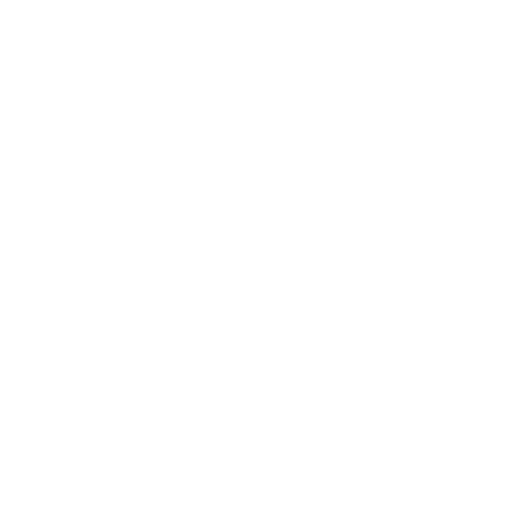
t = 0.00 s
t = 1.00 s: frame unchanged from t = 0.00 s, image omitted
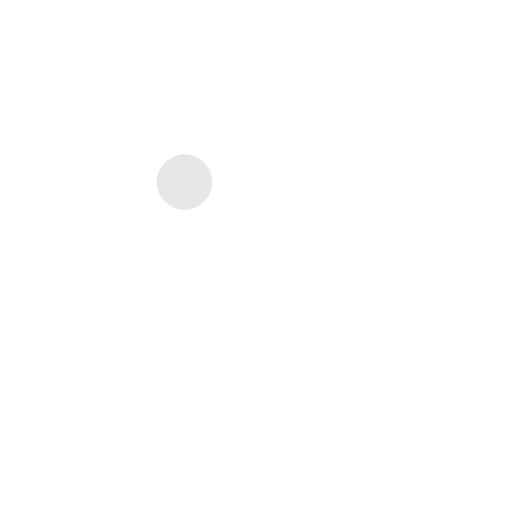
t = 1.12 s
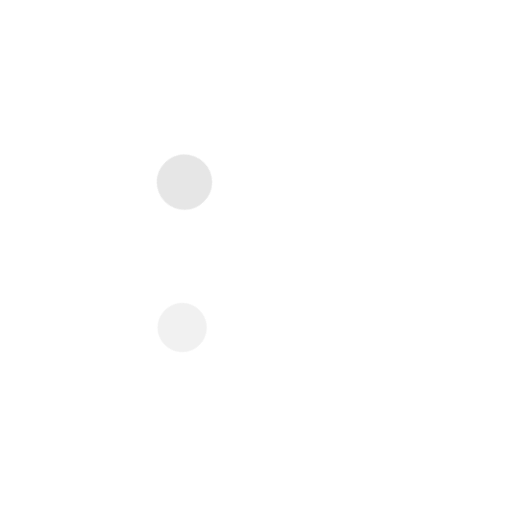
t = 1.25 s
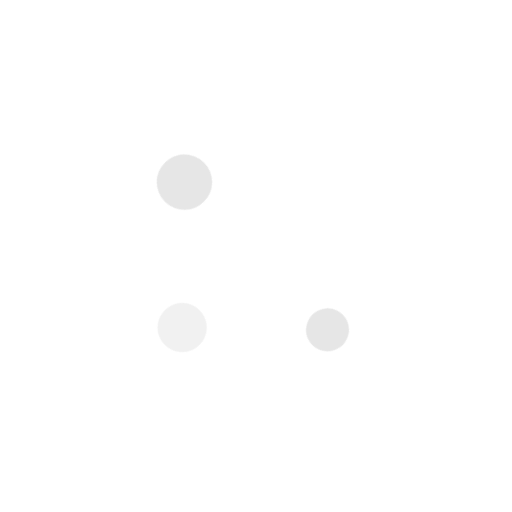
t = 1.37 s
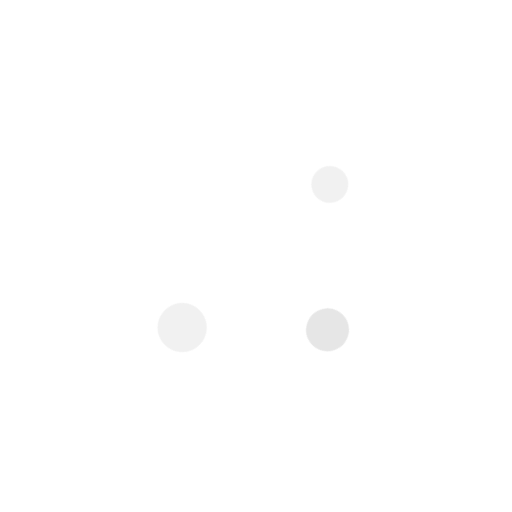
t = 1.63 s

The animated SVG that drew these frames (rendered in a browser with its animation timeline set to each time). Animation: 2 CSS @keyframes rules; one cycle of 2.00 s, repeats indefinitely.

<svg class="ldi-fiz8zz" width="100%" height="100%" xmlns="http://www.w3.org/2000/svg" xmlns:xlink="http://www.w3.org/1999/xlink" viewBox="0 0 100 100" preserveAspectRatio="xMidYMid" style="background: none;"><!--?xml version="1.0" encoding="utf-8"?--><!--Generator: Adobe Illustrator 21.0.0, SVG Export Plug-In . SVG Version: 6.00 Build 0)--><svg version="1.1" id="Layer_1" xmlns="http://www.w3.org/2000/svg" xmlns:xlink="http://www.w3.org/1999/xlink" x="0px" y="0px" viewBox="0 0 100 100" style="transform-origin: 50px 50px 0px;" xml:space="preserve"><g style="transform-origin: 50px 50px 0px;"><g style="transform-origin: 50px 50px 0px; transform: scale(0.6);"><g style="transform-origin: 50px 50px 0px;"><g><style type="text/css" class="ld ld-blink" style="transform-origin: 50px 50px 0px; animation-duration: 1s; animation-delay: -1s; animation-direction: normal;">.st0{fill:#F4E6C8;} .st1{opacity:0.8;fill:#849B87;} .st2{fill:#D65A62;} .st3{fill:#E15C64;} .st4{fill:#F47E5F;} .st5{fill:#F7B26A;} .st6{fill:#FEE8A2;} .st7{fill:#ACBD81;} .st8{fill:#F5E169;} .st9{fill:#F0AF6B;} .st10{fill:#EA7C60;} .st11{fill:#A8B980;} .st12{fill:#829985;} .st13{fill:#798AAE;} .st14{fill:#8672A7;} .st15{fill:#CC5960;} .st16{fill:#E17A5F;} .st17{fill:#849B87;} .st18{opacity:0.8;fill:#E15C64;} .st19{opacity:0.8;fill:#F7B26A;} .st20{fill:#79A5B5;} .st21{opacity:0.8;fill:#79A5B4;} .st22{fill:#666766;}</style><g class="ld ld-blink" style="transform-origin: 50px 50px 0px; animation-duration: 1s; animation-delay: -0.944444s; animation-direction: normal;"><circle class="st2" cx="50.5" cy="16.5" r="9.5" fill="#ffffff" style="fill: rgb(255, 255, 255);"></circle></g><g class="ld ld-blink" style="transform-origin: 50px 50px 0px; animation-duration: 1s; animation-delay: -0.888889s; animation-direction: normal;"><ellipse transform="matrix(0.7071 -0.7071 0.7071 0.7071 -10.5452 26.4584)" class="st4" cx="26.7" cy="26" rx="9" ry="9" fill="#e6e6e6" style="fill: rgb(230, 230, 230);"></ellipse></g><g class="ld ld-blink" style="transform-origin: 50px 50px 0px; animation-duration: 1s; animation-delay: -0.833333s; animation-direction: normal;"><circle class="st5" cx="16.5" cy="49.5" r="8.5" fill="#ffffff" style="fill: rgb(255, 255, 255);"></circle></g><g class="ld ld-blink" style="transform-origin: 50px 50px 0px; animation-duration: 1s; animation-delay: -0.777778s; animation-direction: normal;"><ellipse transform="matrix(0.7071 -0.7071 0.7071 0.7071 -44.2523 39.8345)" class="st7" cx="26" cy="73.3" rx="8" ry="8" fill="#f1f1f1" style="fill: rgb(241, 241, 241);"></ellipse></g><g class="ld ld-blink" style="transform-origin: 50px 50px 0px; animation-duration: 1s; animation-delay: -0.722222s; animation-direction: normal;"><circle class="st2" cx="49.5" cy="83.5" r="7.5" fill="#ffffff" style="fill: rgb(255, 255, 255);"></circle></g><g class="ld ld-blink" style="transform-origin: 50px 50px 0px; animation-duration: 1s; animation-delay: -0.666667s; animation-direction: normal;"><ellipse transform="matrix(0.7071 -0.7071 0.7071 0.7071 -30.8762 73.5416)" class="st4" cx="73.3" cy="74" rx="7" ry="7" fill="#e6e6e6" style="fill: rgb(230, 230, 230);"></ellipse></g><g class="ld ld-blink" style="transform-origin: 50px 50px 0px; animation-duration: 1s; animation-delay: -0.611111s; animation-direction: normal;"><circle class="st5" cx="83.5" cy="50.5" r="6.5" fill="#ffffff" style="fill: rgb(255, 255, 255);"></circle></g><g class="ld ld-blink" style="transform-origin: 50px 50px 0px; animation-duration: 1s; animation-delay: -0.555556s; animation-direction: normal;"><ellipse transform="matrix(0.7071 -0.7071 0.7071 0.7071 2.831 60.1655)" class="st7" cx="74" cy="26.7" rx="6" ry="6" fill="#f1f1f1" style="fill: rgb(241, 241, 241);"></ellipse></g><metadata xmlns:d="https://loading.io/stock/" class="ld ld-blink" style="transform-origin: 50px 50px 0px; animation-duration: 1s; animation-delay: -0.5s; animation-direction: normal;">
<d:name class="ld ld-blink" style="transform-origin: 50px 50px 0px; animation-duration: 1s; animation-delay: -0.444444s; animation-direction: normal;">ball</d:name>
<d:tags class="ld ld-blink" style="transform-origin: 50px 50px 0px; animation-duration: 1s; animation-delay: -0.388889s; animation-direction: normal;">rosary,necklace,spinner,rotate,ajax,loader,ball,spinner</d:tags>
<d:license class="ld ld-blink" style="transform-origin: 50px 50px 0px; animation-duration: 1s; animation-delay: -0.333333s; animation-direction: normal;">cc-by</d:license>
<d:slug class="ld ld-blink" style="transform-origin: 50px 50px 0px; animation-duration: 1s; animation-delay: -0.277778s; animation-direction: normal;">fiz8zz</d:slug>
</metadata></g></g></g></g><style type="text/css" class="ld ld-blink" style="transform-origin: 50px 50px 0px; animation-duration: 1s; animation-delay: -0.222222s; animation-direction: normal;">@keyframes ld-blink {
  0% {
    opacity: 1;
  }
  49% {
    opacity: 1;
  }
  50% {
    opacity: 0;
  }
  100% {
    opacity: 0;
  }
}
@-webkit-keyframes ld-blink {
  0% {
    opacity: 1;
  }
  49% {
    opacity: 1;
  }
  50% {
    opacity: 0;
  }
  100% {
    opacity: 0;
  }
}
.ld.ld-blink {
  -webkit-animation: ld-blink 1s infinite linear;
  animation: ld-blink 1s infinite linear;
}
</style></svg></svg>
